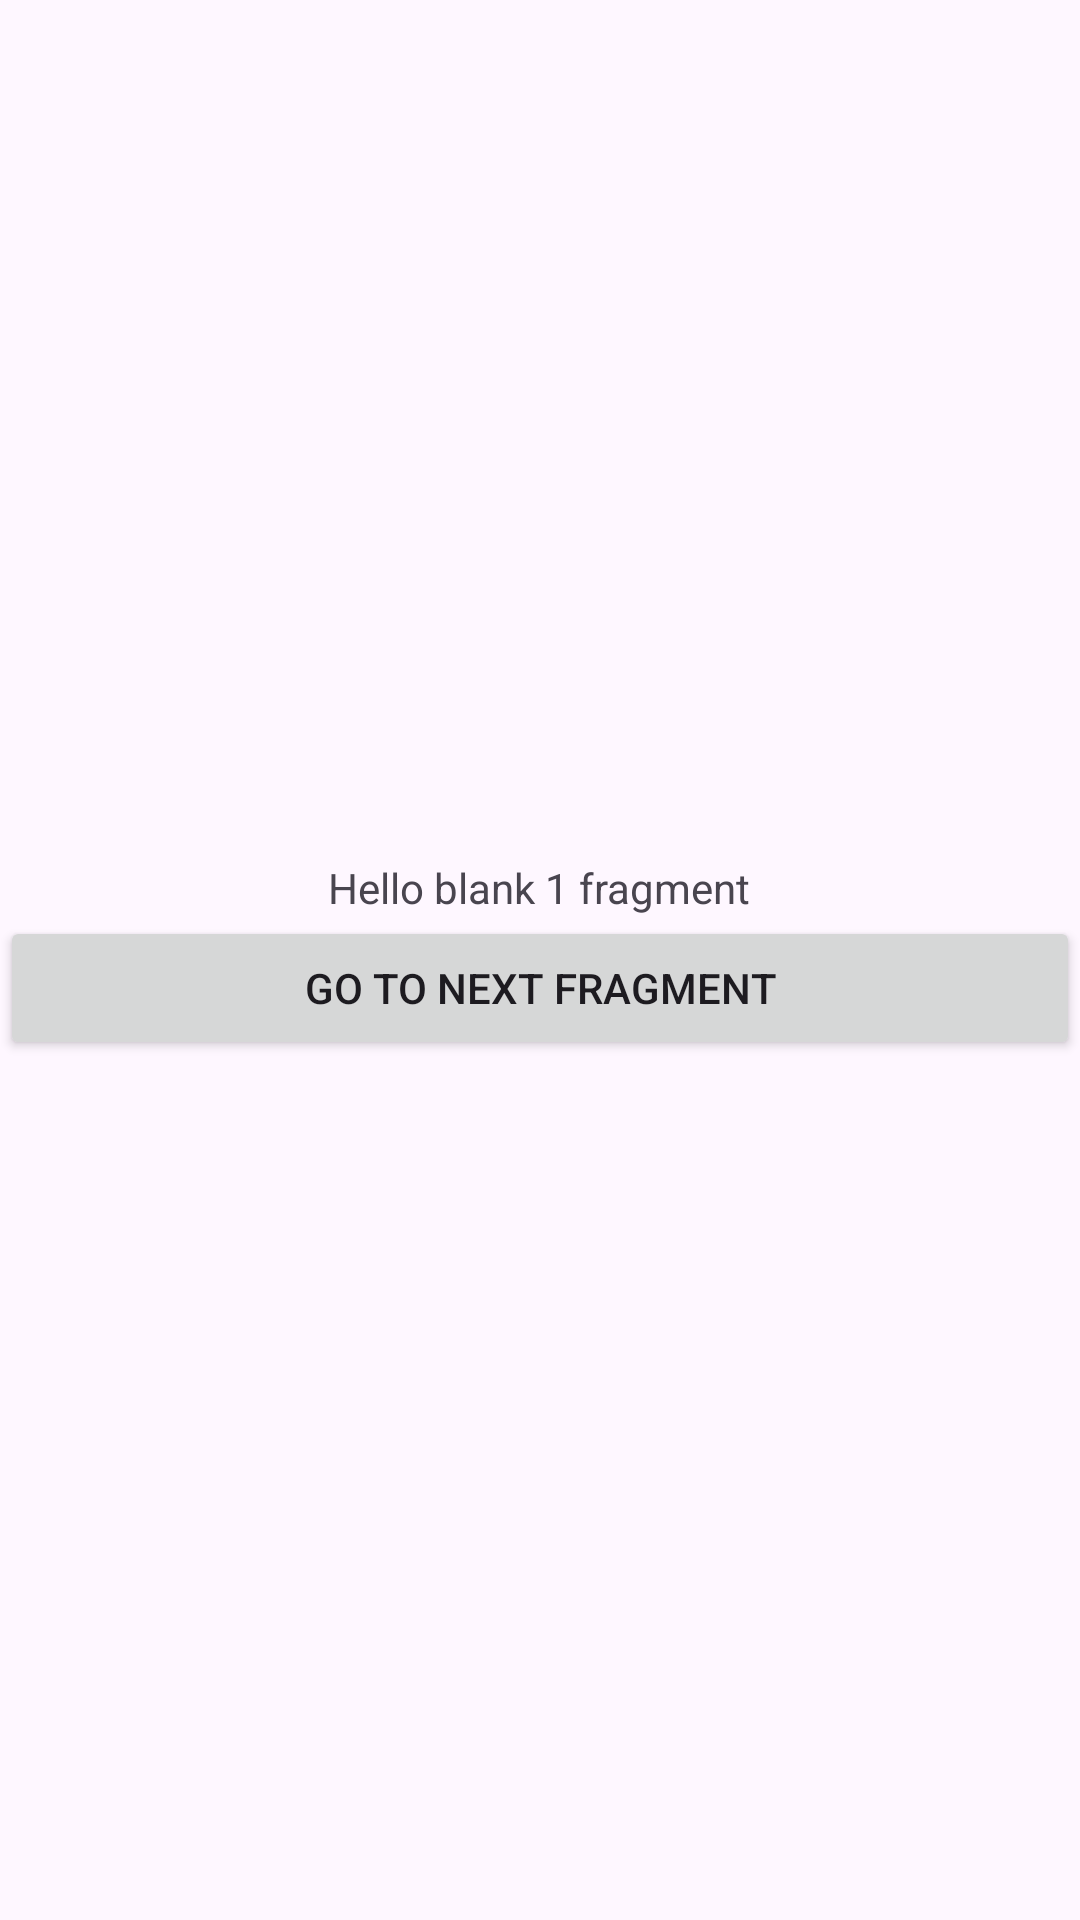

The Android layout XML behind this screen, and the referenced resources:
<!-- AndroidManifest.xml: application theme Theme.AssignmentSatu -->
<!-- res/layout/fragment_blank1.xml -->
<?xml version="1.0" encoding="utf-8"?>
<FrameLayout xmlns:android="http://schemas.android.com/apk/res/android"
    xmlns:tools="http://schemas.android.com/tools"
    android:layout_width="match_parent"
    android:layout_height="match_parent"
    tools:context=".Blank1Fragment">

    
    <LinearLayout
        android:layout_width="match_parent"
        android:layout_height="wrap_content"
        android:orientation="vertical"
        android:layout_gravity="center">

        <TextView
            android:layout_width="wrap_content"
            android:layout_height="match_parent"
            android:text="@string/hello_blank1_fragment"
            android:layout_gravity="center_horizontal" />

        <Button
            android:layout_width="match_parent"
            android:layout_height="wrap_content"
            android:id="@+id/btnNext"
            android:text="Go To Next Fragment"
            />
    </LinearLayout>

</FrameLayout>
<!-- resources referenced by this layout -->
<resources>
  <string name="hello_blank1_fragment">Hello blank 1 fragment</string>
  <style name="Theme.AssignmentSatu" parent="Base.Theme.AssignmentSatu" />
  <style name="Base.Theme.AssignmentSatu" parent="Theme.Material3.DayNight.NoActionBar">
          
          
      </style>
</resources>
